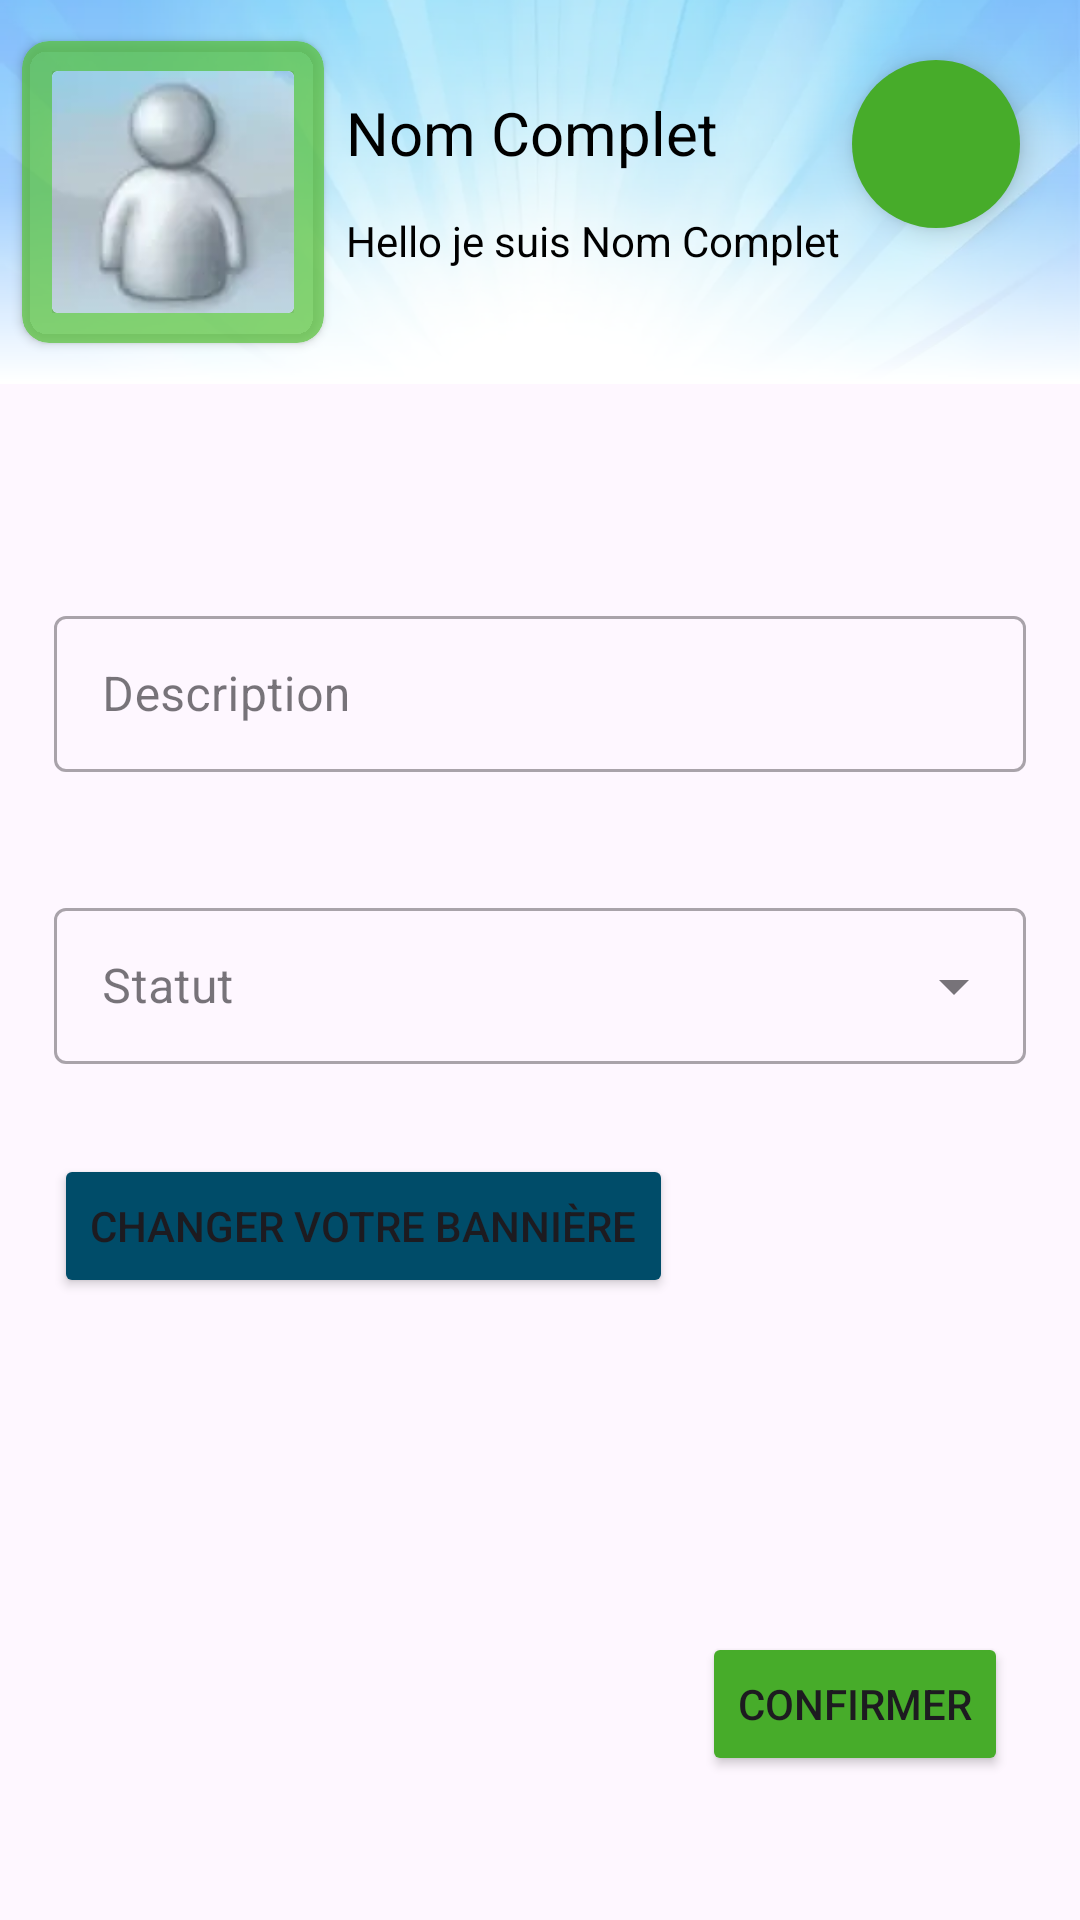

Here is an Android app screen rendered from its layout file. Give the layout XML and the strings, colors and styles it references.
<!-- AndroidManifest.xml: application theme Theme.NicMessenger -->
<!-- res/layout/fragment_vue_profile.xml -->
<?xml version="1.0" encoding="utf-8"?>
<androidx.constraintlayout.widget.ConstraintLayout xmlns:android="http://schemas.android.com/apk/res/android"
    xmlns:tools="http://schemas.android.com/tools"
    android:layout_width="match_parent"
    android:layout_height="match_parent"
    xmlns:app="http://schemas.android.com/apk/res-auto"
    tools:context=".presentation.profile.VueProfile">

    <com.google.android.material.floatingactionbutton.FloatingActionButton
        android:id="@+id/bouttonDéconnexion"
        android:layout_width="wrap_content"
        android:layout_height="wrap_content"
        android:layout_marginTop="20dp"
        android:layout_marginEnd="20dp"
        app:layout_constraintEnd_toEndOf="parent"
        app:layout_constraintTop_toTopOf="parent"
        app:shapeAppearance="@style/Widget.Material3.FloatingActionButton.Large.Secondary"
        app:srcCompat="@drawable/logout"
        app:tint="@android:color/white"
        app:rippleColor="#19FFFFFF"
        app:backgroundTint="@color/couleur_principale"/>

    <androidx.constraintlayout.widget.ConstraintLayout
        android:layout_width="match_parent"
        android:layout_height="0dp"
        app:layout_constraintBottom_toTopOf="@id/guideline_bottom_header"
        app:layout_constraintTop_toTopOf="parent">

        <ImageView
            android:id="@+id/banniereImageView"
            android:layout_width="match_parent"
            android:layout_height="match_parent"
            android:scaleType="centerCrop"
            android:src="@drawable/bann"
            />

        <View
            android:layout_width="match_parent"
            android:layout_height="match_parent"
            android:background="@drawable/fond_transparent_blanc_bottom"/>

        <androidx.cardview.widget.CardView
            android:id="@+id/statutCardView"
            android:layout_width="0dp"
            android:layout_height="0dp"
            app:contentPadding="10dp"
            app:layout_constraintBottom_toBottomOf="parent"
            app:layout_constraintStart_toEndOf="@id/guideline_start_buddy"
            app:layout_constraintTop_toTopOf="parent"
            app:layout_constraintEnd_toStartOf="@id/guideline_end_buddy"
            app:layout_constraintDimensionRatio="1:1"
            android:elevation="10dp"
            android:backgroundTint="@color/online"
            app:cardCornerRadius="9dp" >

            <androidx.cardview.widget.CardView
                android:layout_width="match_parent"
                android:layout_height="match_parent"
                >
                <ImageView
                    android:id="@+id/avatarImageView"
                    android:layout_width="match_parent"
                    android:layout_height="match_parent"
                    android:scaleType="centerCrop"
                    android:src="@drawable/buddy2" />
            </androidx.cardview.widget.CardView>
        </androidx.cardview.widget.CardView>

        <TextView
            android:id="@+id/nomTextView"
            android:layout_width="wrap_content"
            android:layout_height="wrap_content"
            android:text="Nom Complet"
            android:textColor="@color/black"
            android:textSize="20sp"
            app:layout_constraintStart_toEndOf="@id/guideline_start_text"
            app:layout_constraintBottom_toTopOf="@id/guideline_bottom_nom"
            />

        <TextView
            android:id="@+id/descriptionTextView"
            android:layout_width="wrap_content"
            android:layout_height="wrap_content"
            android:text="Hello je suis Nom Complet"
            android:textColor="@color/black"
            app:layout_constraintStart_toEndOf="@id/guideline_start_text"
            app:layout_constraintBottom_toTopOf="@id/guideline_bottom_description"
            />


        <androidx.constraintlayout.widget.Guideline
            android:id="@+id/guideline_start_text"
            android:layout_width="wrap_content"
            android:layout_height="wrap_content"
            android:orientation="vertical"
            app:layout_constraintGuide_percent="0.32"
            />

        <androidx.constraintlayout.widget.Guideline
            android:id="@+id/guideline_bottom_nom"
            android:layout_width="wrap_content"
            android:layout_height="wrap_content"
            android:orientation="horizontal"
            app:layout_constraintGuide_percent="0.45"
            />

        <androidx.constraintlayout.widget.Guideline
            android:id="@+id/guideline_bottom_description"
            android:layout_width="wrap_content"
            android:layout_height="wrap_content"
            android:orientation="horizontal"
            app:layout_constraintGuide_percent="0.7"
            />

        <androidx.constraintlayout.widget.Guideline
            android:id="@+id/guideline_start_buddy"
            android:layout_width="wrap_content"
            android:layout_height="wrap_content"
            android:orientation="vertical"
            app:layout_constraintGuide_percent="0.02"
            />

        <androidx.constraintlayout.widget.Guideline
            android:id="@+id/guideline_end_buddy"
            android:layout_width="wrap_content"
            android:layout_height="wrap_content"
            android:orientation="vertical"
            app:layout_constraintGuide_percent="0.3"
            />

    </androidx.constraintlayout.widget.ConstraintLayout>

    <com.google.android.material.textfield.TextInputLayout
        android:id="@+id/layoutDescriptionTextInput"
        style="@style/Widget.MaterialComponents.TextInputLayout.OutlinedBox"
        android:layout_width="0dp"
        android:layout_height="wrap_content"
        android:layout_marginTop="40dp"
        android:hint="@string/description"
        app:layout_constraintStart_toEndOf="@id/guideline_start_input"
        app:layout_constraintEnd_toStartOf="@id/guideline_end_input"
        app:layout_constraintTop_toBottomOf="@id/guideline_top_inputs">

        <com.google.android.material.textfield.TextInputEditText
            android:id="@+id/descriptionEditText"
            android:layout_width="match_parent"
            android:layout_height="52dp"
            android:inputType="text"/>

    </com.google.android.material.textfield.TextInputLayout>

    <com.google.android.material.textfield.TextInputLayout
        android:id="@+id/layoutStatutTextInput"
        style="@style/Widget.MaterialComponents.TextInputLayout.OutlinedBox.ExposedDropdownMenu"
        android:layout_width="0dp"
        android:layout_height="wrap_content"
        android:layout_marginTop="40dp"
        android:hint="@string/statut"
        android:labelFor="@id/statutDropdown"
        app:layout_constraintStart_toEndOf="@id/guideline_start_input"
        app:layout_constraintEnd_toStartOf="@id/guideline_end_input"
        app:layout_constraintTop_toBottomOf="@id/layoutDescriptionTextInput">

        <AutoCompleteTextView
            android:id="@+id/statutDropdown"
            android:layout_width="match_parent"
            android:layout_height="52dp"
            android:inputType="none"/>

    </com.google.android.material.textfield.TextInputLayout>

    <Button
        android:id="@+id/btnConfirmer"
        android:layout_width="wrap_content"
        android:layout_height="wrap_content"
        android:backgroundTint="@color/couleur_principale"
        android:text="@string/confirmer"
        app:cornerRadius="6dp"
        app:strokeColor="#CECECE"
        app:layout_constraintTop_toBottomOf="@id/guideline_bottom_btn"
        app:layout_constraintStart_toEndOf="@id/guideline_start_btn"/>

    <Button
        android:id="@+id/btnChangeBanner"
        android:layout_width="wrap_content"
        android:layout_height="wrap_content"
        android:layout_marginTop="30dp"
        android:backgroundTint="#004C69"
        android:drawableEnd="@drawable/image"
        android:text="@string/changer_votre_banni_re"
        app:cornerRadius="6dp"
        app:layout_constraintStart_toEndOf="@id/guideline_start_input"
        app:layout_constraintTop_toBottomOf="@id/layoutStatutTextInput"
        app:strokeColor="#CECECE" />

    <androidx.constraintlayout.widget.ConstraintLayout
        android:id="@+id/barDeChargement"
        android:layout_width="match_parent"
        android:layout_height="match_parent"
        android:background="@color/white"
        android:elevation="100dp"
        android:visibility="gone">

        <ProgressBar
            android:layout_width="0dp"
            android:layout_height="0dp"
            android:indeterminate="true"
            app:layout_constraintBottom_toBottomOf="parent"
            app:layout_constraintEnd_toEndOf="parent"
            app:layout_constraintStart_toStartOf="parent"
            app:layout_constraintTop_toTopOf="parent" />

    </androidx.constraintlayout.widget.ConstraintLayout>

    <androidx.constraintlayout.widget.Guideline
        android:id="@+id/guideline_bottom_header"
        android:layout_width="wrap_content"
        android:layout_height="wrap_content"
        android:orientation="horizontal"
        app:layout_constraintGuide_percent="0.2"
        />

    <androidx.constraintlayout.widget.Guideline
        android:id="@+id/guideline_top_inputs"
        android:layout_width="wrap_content"
        android:layout_height="wrap_content"
        android:orientation="horizontal"
        app:layout_constraintGuide_percent="0.25"
        />

    <androidx.constraintlayout.widget.Guideline
        android:id="@+id/guideline_start_input"
        android:layout_width="wrap_content"
        android:layout_height="wrap_content"
        android:orientation="vertical"
        app:layout_constraintGuide_percent="0.05"
        />

    <androidx.constraintlayout.widget.Guideline
        android:id="@+id/guideline_end_input"
        android:layout_width="wrap_content"
        android:layout_height="wrap_content"
        android:orientation="vertical"
        app:layout_constraintGuide_percent="0.95"
        />

    <androidx.constraintlayout.widget.Guideline
        android:id="@+id/guideline_start_btn"
        android:layout_width="wrap_content"
        android:layout_height="wrap_content"
        android:orientation="vertical"
        app:layout_constraintGuide_percent="0.65"
        />

    <androidx.constraintlayout.widget.Guideline
        android:id="@+id/guideline_end_btn_banner"
        android:layout_width="wrap_content"
        android:layout_height="wrap_content"
        android:orientation="vertical"
        app:layout_constraintGuide_percent="0.6"
        />

    <androidx.constraintlayout.widget.Guideline
        android:id="@+id/guideline_bottom_btn"
        android:layout_width="wrap_content"
        android:layout_height="wrap_content"
        android:orientation="horizontal"
        app:layout_constraintGuide_percent="0.85"
        />


    <androidx.constraintlayout.widget.Guideline
        android:id="@+id/guideline_bottom_input"
        android:layout_width="wrap_content"
        android:layout_height="wrap_content"
        android:orientation="horizontal"
        app:layout_constraintGuide_percent="0.965"
        />

</androidx.constraintlayout.widget.ConstraintLayout>
<!-- resources referenced by this layout -->
<resources>
  <color name="black">#FF000000</color>
  <color name="couleur_principale">#47AC2A</color>
  <color name="online">#B558C339</color>
  <color name="white">#FFFFFFFF</color>
  <!-- drawable bann: webp bitmap (drawable, 16846 bytes) -->
  <!-- drawable buddy2: webp bitmap (drawable, 854 bytes) -->
  <!-- drawable fond_transparent_blanc_bottom (drawable) -->
  <?xml version="1.0" encoding="utf-8"?>
  <shape xmlns:android="http://schemas.android.com/apk/res/android" android:shape="rectangle">
      <gradient android:angle="270"
          android:startColor="#78FFFFFF"
          android:centerColor="#9CFFFFFF"
          android:endColor="#ffffff" />
  </shape>
  <string name="changer_votre_banni_re">Changer votre bannière</string>
  <string name="confirmer">Confirmer</string>
  <string name="description">Description</string>
  <string name="statut">Statut</string>
  <style name="Theme.NicMessenger" parent="Base.Theme.NicMessenger" />
  <style name="Base.Theme.NicMessenger" parent="Theme.Material3.DayNight.NoActionBar">
          
          
      </style>
</resources>
